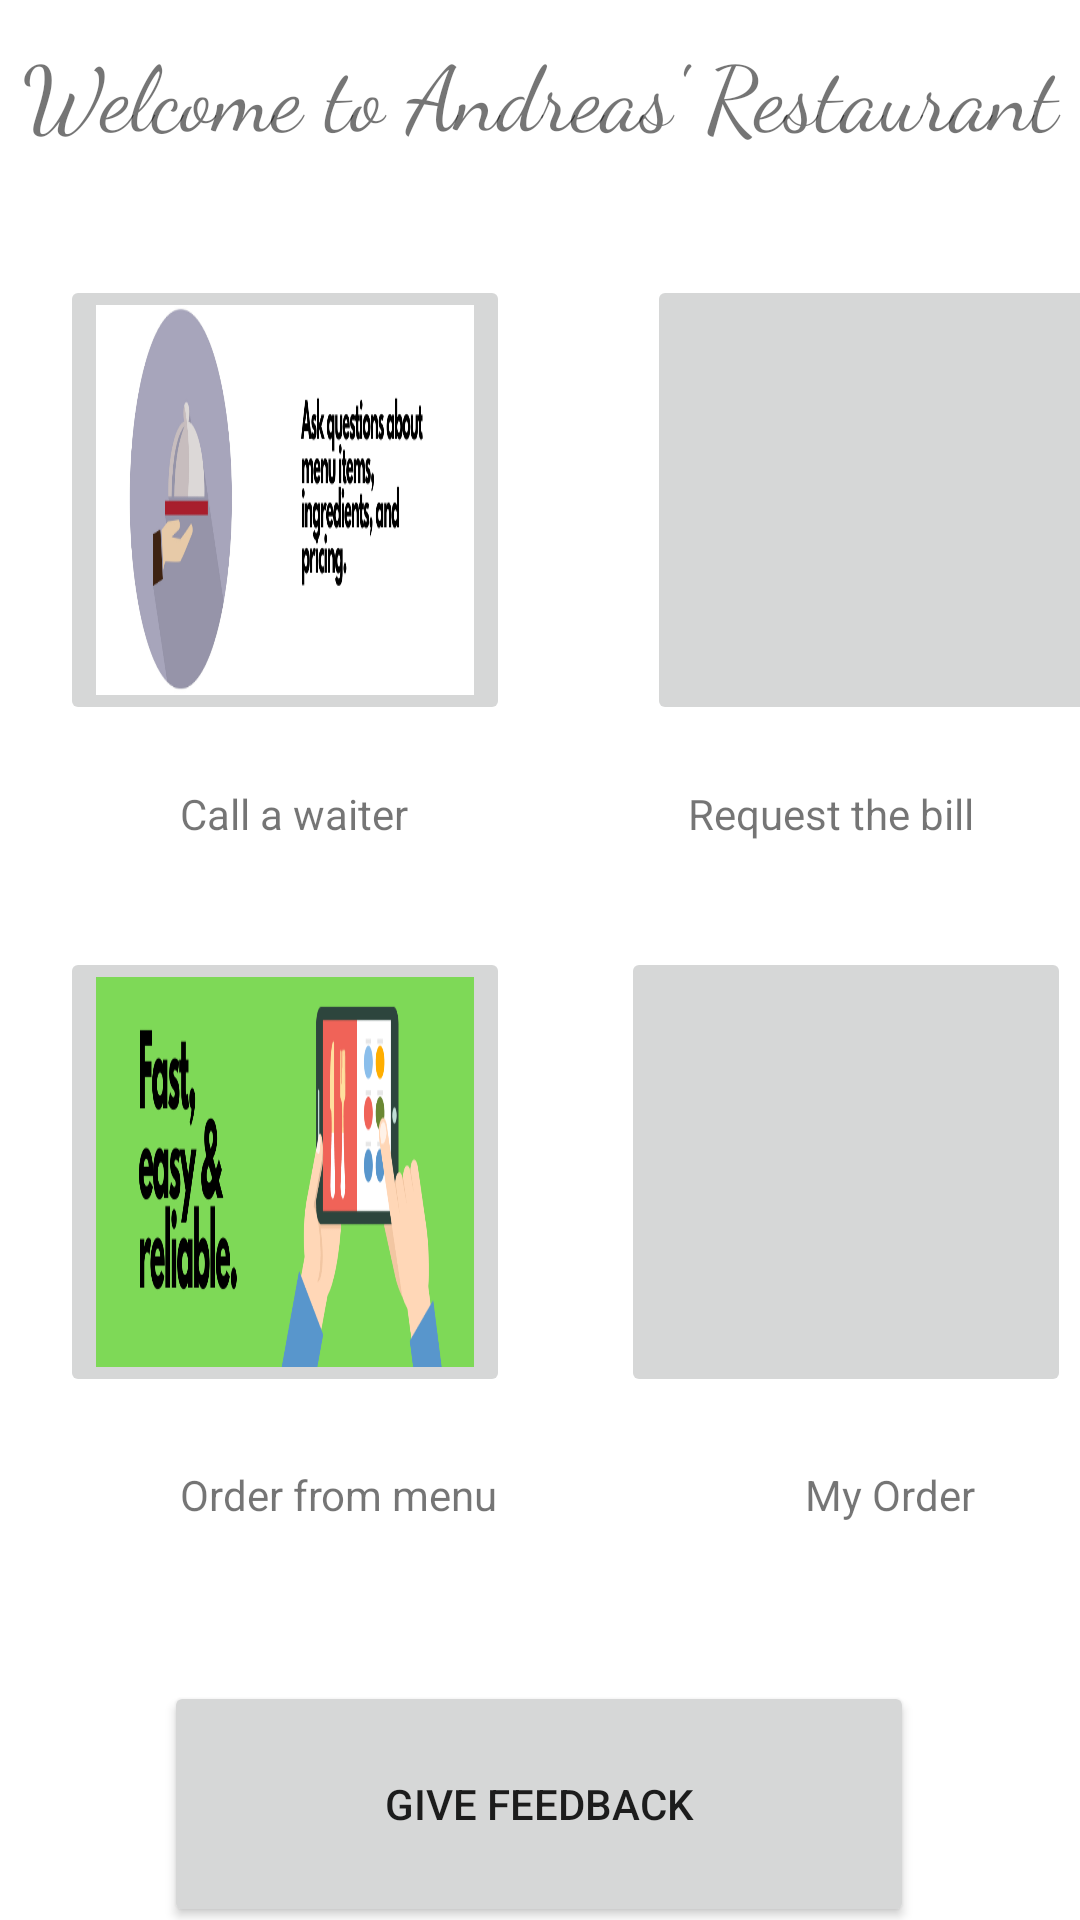

This screen was rendered from an Android layout file. Write that file and the resources it references.
<!-- AndroidManifest.xml: application theme Theme.Eftasee -->
<!-- res/layout/user_layout.xml -->
<?xml version="1.0" encoding="utf-8"?>
<androidx.constraintlayout.widget.ConstraintLayout xmlns:android="http://schemas.android.com/apk/res/android"
    xmlns:app="http://schemas.android.com/apk/res-auto"
    xmlns:tools="http://schemas.android.com/tools"
    android:layout_width="match_parent"
    android:layout_height="match_parent">

    <TextView
        android:id="@+id/textView6"
        android:layout_width="match_parent"
        android:layout_height="wrap_content"
        android:layout_marginTop="10dp"
        android:fontFamily="cursive"
        android:gravity="center"
        android:text="@string/welcome_restaurant"
        android:textSize="30sp"
        app:layout_constraintEnd_toEndOf="parent"
        app:layout_constraintStart_toStartOf="parent"
        app:layout_constraintTop_toTopOf="parent" />

    <ImageButton
        android:id="@+id/imageButton2"
        android:layout_width="150dp"
        android:layout_height="150dp"
        android:layout_marginStart="20dp"
        android:layout_marginTop="40dp"
        android:contentDescription="@string/call_waiter"
        android:scaleType="fitXY"
        app:layout_constraintStart_toStartOf="parent"
        app:layout_constraintTop_toBottomOf="@+id/textView6"
        app:srcCompat="@drawable/waiter" />

    <ImageButton
        android:id="@+id/imageButton3"
        android:layout_width="150dp"
        android:layout_height="150dp"
        android:layout_marginStart="71dp"
        android:layout_marginTop="40dp"
        android:layout_marginEnd="20dp"
        android:contentDescription="@string/request_bill"
        android:scaleType="fitXY"
        app:layout_constraintEnd_toEndOf="parent"
        app:layout_constraintStart_toEndOf="@+id/imageButton2"
        app:layout_constraintTop_toBottomOf="@+id/textView6"
        app:srcCompat="@drawable/bill2" />

    <ImageButton
        android:id="@+id/imageButton4"
        android:layout_width="150dp"
        android:layout_height="150dp"
        android:layout_marginStart="20dp"
        android:layout_marginTop="35dp"
        android:contentDescription="@string/Order"
        android:scaleType="fitXY"
        app:layout_constraintStart_toStartOf="parent"
        app:layout_constraintTop_toBottomOf="@+id/textView9"
        app:srcCompat="@drawable/menu" />

    <ImageButton
        android:id="@+id/imageButton5"
        android:layout_width="150dp"
        android:layout_height="150dp"
        android:layout_marginStart="54dp"
        android:layout_marginTop="35dp"
        android:layout_marginEnd="20dp"
        android:contentDescription="@string/my_order"
        android:scaleType="fitXY"
        app:layout_constraintEnd_toEndOf="parent"
        app:layout_constraintStart_toEndOf="@+id/imageButton4"
        app:layout_constraintTop_toBottomOf="@+id/textView10"
        app:srcCompat="@drawable/order_icon" />

    <TextView
        android:id="@+id/textView9"
        android:layout_width="wrap_content"
        android:layout_height="wrap_content"
        android:layout_marginStart="60dp"
        android:layout_marginTop="20dp"
        android:text="@string/call_waiter"
        app:layout_constraintStart_toStartOf="parent"
        app:layout_constraintTop_toBottomOf="@+id/imageButton2" />

    <TextView
        android:id="@+id/textView10"
        android:layout_width="wrap_content"
        android:layout_height="wrap_content"
        android:layout_marginStart="118dp"
        android:layout_marginTop="20dp"
        android:layout_marginEnd="60dp"
        android:text="@string/request_bill"
        app:layout_constraintEnd_toEndOf="parent"
        app:layout_constraintStart_toEndOf="@+id/textView9"
        app:layout_constraintTop_toBottomOf="@+id/imageButton3" />

    <TextView
        android:id="@+id/textView11"
        android:layout_width="wrap_content"
        android:layout_height="wrap_content"
        android:layout_marginStart="60dp"
        android:layout_marginTop="23dp"
        android:text="@string/Order"
        app:layout_constraintStart_toStartOf="parent"
        app:layout_constraintTop_toBottomOf="@+id/imageButton4" />

    <TextView
        android:id="@+id/textView12"
        android:layout_width="wrap_content"
        android:layout_height="wrap_content"
        android:layout_marginStart="127dp"
        android:layout_marginTop="23dp"
        android:layout_marginEnd="60dp"
        android:text="@string/my_order"
        app:layout_constraintEnd_toEndOf="parent"
        app:layout_constraintStart_toEndOf="@+id/textView11"
        app:layout_constraintTop_toBottomOf="@+id/imageButton5" />

    <Button
        android:id="@+id/button2"
        android:layout_width="250dp"
        android:layout_height="82dp"
        android:layout_marginTop="85dp"
        android:layout_marginBottom="30dp"
        android:text="@string/feedback"
        app:layout_constraintBottom_toBottomOf="parent"
        app:layout_constraintEnd_toEndOf="parent"
        app:layout_constraintHorizontal_bias="0.496"
        app:layout_constraintStart_toStartOf="parent"
        app:layout_constraintTop_toBottomOf="@+id/textView11" />


</androidx.constraintlayout.widget.ConstraintLayout>
<!-- resources referenced by this layout -->
<resources>
  <!-- drawable menu: png bitmap (drawable-hdpi, 23119 bytes) -->
  <!-- drawable waiter: png bitmap (drawable-hdpi, 19153 bytes) -->
  <string name="Order">Order from menu</string>
  <string name="call_waiter">Call a waiter</string>
  <string name="feedback">Give Feedback</string>
  <string name="my_order">My Order</string>
  <string name="request_bill">Request the bill</string>
  <string name="welcome_restaurant">Welcome to Andreas\' Restaurant</string>
  <style name="Theme.Eftasee" parent="Theme.MaterialComponents.DayNight.NoActionBar">
          
          <item name="colorPrimary">@color/purple_500</item>
          <item name="colorPrimaryVariant">@color/purple_700</item>
          <item name="colorOnPrimary">@color/white</item>
          
          <item name="colorSecondary">@color/teal_200</item>
          <item name="colorSecondaryVariant">@color/teal_700</item>
          <item name="colorOnSecondary">@color/black</item>
          
          <item name="android:statusBarColor" tools:targetApi="l">?attr/colorPrimaryVariant</item>
          
      </style>
  <!-- not gathered from this repository: default colours our renderer supplied (Android Studio template values) -->
  <color name="purple_500">#FF6200EE</color>
  <color name="purple_700">#FF3700B3</color>
  <color name="teal_200">#FF03DAC5</color>
  <color name="teal_700">#FF018786</color>
  <color name="black">#FF000000</color>
  <color name="white">#FFFFFFFF</color>
</resources>
